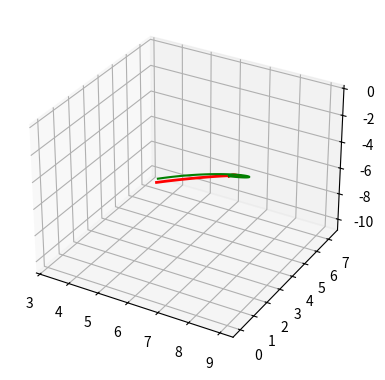

Source code (Python):
import numpy as np 
import math
from math import sin,cos 
import matplotlib.pyplot as plt
import matplotlib.animation as animation
from mpl_toolkits.mplot3d import Axes3D

######## SOME POINTS TO BE NOTED ########
# On running this code, there will be one matplotlib output window which will run a 3D animation.
# You will be able to see two lines, one green (which will be fixed) and the other will be red 
# which will be progressing further with time.
# The green line represents the desired trajectory and the red line represents the actual trajectory.
# The PI gains are tunned on the basis of current geometric parameters of the robot. So incase, you change the 
# geometric parameters, please also change the PI gains appropriately to achieve the desired trajectory. 

#defining animation parameters 

fps = 100
dt = 1/fps

#define the geometric parameters of the robot

a1 = 4
a2 = 5
mlink1 = 1
mlink2 = 1
mlink3 = 1
radiuslink3 = 0.1
mp3 = mlink3
mt3 = mlink3
mR1 = 0
mR2 = 0
d = a1/2
I1 = (1/3)*(a1**2)*(mlink1)
IR1 = 0
I2 = (1/12)*(a2**2)*(mlink2)
IR2 = 0
I3 = I2 + mlink2*(d**2)
I4 = I1 + I3 + mlink2*(a1**2)
I5 = mlink2*a1*d
I6 = I3
I3_ = 0.5*mlink3*(radiuslink3)**2
I10 = mt3*(a1**2 + a2**2)
I8 = mp3*(a1**2 + a2**2) + I3_ + I10 
I9 = mp3*(a2**2) + I3_
I11 = 2*mp3*(a2**2) + 2*I3_ + I10
I12 = mp3*a1*a2
I13 = mt3*a1*a2
I14 = I4 + I8
I15 = I5 + I13
I16 = I6 + I9 + 0.25*I10 
I17 = I3 + I11
I18 = I5 + 2*(I12 + I13) 

# First step will be to solve the inverse kinematics for the SCARA robot.
# That is to calculate the desired joint variables from the given cartesian coordinates. 

def solveinvSCARA(p):
    x = p[0]
    y = p[1]
    z = p[2]
    d3 = -z
    D = ((x)**2 + (y)**2 - a1**2 - a2**2)/(2*a1*a2)
    q2 = math.acos(D)
    q1 = math.atan2((y),(x)) - math.atan2((a2*math.sin(q2)),(a1 + a2*math.cos(q2)))    
    return(q1,q2,d3)

# Second step is to create a PI controller for each joint
# The input to the controller will be the desired joint variable,the actual joint variable,Kp and Ki. 
# Here Kp is the proportional gain and Ki is the integral gain.  
# The output of the controller will be the torque that will be given to the dynamics of the system. 

def PIcontroller(qd,q,prev_e,dt,Kp,Ki):
    e = qd-q
    edt = prev_e + e*dt
    Tau_c = Kp*e + Ki*edt
    return (Tau_c,edt)

# Third step will be to incorporate dynamics.
# Here the tau for each joint will be mapped to corresponding joint variables. 
# Then to calculate joint variables from the provided tau (in this case the controller torque)
# the ODE will be solved further for every time instance. 

def Scara_dynamics_model(q,tau):
    q1 = q[0]
    q2 = q[1]
    q3 = q[2]
    q1dot = q[3]
    q2dot = q[4]
    q3dot = q[5]

    H = np.array([[(I14+2*I12*cos(q1) + 2*I15*cos(q2)),(0.5*(I17 + I18*cos(q2))),0],[(0.5*(I17 + I18*cos(q2))), (I16 + 0.5*I13*cos(q2)), 0],[0,0,mp3]])
    h = np.array([[-2*I15*q1dot*q2dot*sin(q2)-0.5*I18*(q2dot**2)*sin(q2)],[I15*(q1dot**2)*sin(q2)-0.25*I13*(q2dot**2)*sin(q2)],[0]])

    output_1 = np.array([[q1dot],[q2dot],[q3dot]])
    output_2 = np.matmul((np.linalg.inv(H)), (tau-h))
    output = np.vstack((output_1,output_2))
    return output

# Fourth step will be to solve the forward kinematics for the actual joint variabes

def Scara_solveforward(q):

    def R(axis, angle): # Input axis as 'x', 'y' or 'z' strings for x, y or z axis respectively. Input angle in degrees
        angle = math.radians(angle)
        if axis == 'x':
            mat = np.array([[1,0,0],[0,math.cos(angle),-math.sin(angle)],[0,math.sin(angle),math.cos(angle)]])
        elif axis == 'y':
            mat = np.array([[math.cos(angle),0,math.sin(angle)],[0,1,0],[-math.sin(angle),0,math.cos(angle)]])
        elif axis == 'z':
            mat = np.array([[math.cos(angle),-math.sin(angle),0],[math.sin(angle),math.cos(angle),0],[0,0,1]])
        return mat

    #Defining H matrix calculation function
    def H_(R,d_):
        matH = np.zeros((4,4))
        for i in range(3):
            for j in range(3):
                matH[i][j] = R[i][j]
        for i in range(3):
            matH[i][3] = d_[i]
        matH[3][3] = 1
        return matH

    # taking input for joint space (in this case 2 angles and 1 displacement)
    q1 = q[0]
    q2 = q[1]
    d3 = q[2]

    # Calculating R matrices for SCARA 
    R01 = R('z',q1)
    R12 = R('z',q2) 
    R23 = R('z',0)

    # Calculating d vectors for SCARA
    d01 = np.array([0,0,0])
    d12 = np.array([a1,0,0])
    d23 = np.array([a2,0,0])

    # Calculating the Coordinate of the end effector with respect to the last coordinate frame 
    P3 = np.array([0,0,-d3])
    P3_ = np.array([P3[0],P3[1],P3[2],1])

    # Calculating H matrices for SCARA
    H01 = H_(R01,d01)
    H12 = H_(R12,d12)
    H23 = H_(R23,d23)

    # Calculating P0 Vector
    P0_ = np.matmul(np.matmul(H01,H12),np.matmul(H23,P3_))
    P0 = P0_[:3]

    return P0 

# Fifth step will be to define a function that takes the input as two cartesian points and returns the trajectory
# in terms of the joint variables.

def trajectory_planner(p_init,p_final):
    q_init = solveinvSCARA(p_init)
    q_final = solveinvSCARA(p_final)

    t0 = 0
    tf = 1

    q10 = q_init[0]
    q10_ = 0
    q1f = q_final[0]
    q1f_ = 0 

    q20 = q_init[1]
    q20_ = 0
    q2f = q_final[1]
    q2f_ = 0

    q30 = q_init[2]
    q30_ = 0
    q3f = q_final[2]
    q3f_ = 0

    T = [[1,t0,t0**2,t0**3],[0,1,2*t0,3*(t0**2)],[1,tf,tf**2,tf**3],[0,1,2*tf,3*(tf**2)]]
    T = np.array(T)
    Q1 = [q10,q10_,q1f,q1f_]
    Q1 = np.array(Q1)
    Q2 = [q20,q20_,q2f,q2f_]
    Q2 = np.array(Q2)
    Q3 = [q30,q30_,q3f,q3f_]
    Q3 = np.array(Q3)

    A = np.linalg.inv(T).dot(Q1)
    B = np.linalg.inv(T).dot(Q2)
    C = np.linalg.inv(T).dot(Q3)

    def fq1(t,A) :
        q = A[0] + t*A[1] + (t**2)*A[2] + (t**3)*A[3]
        q_dot = A[1] + (2*t)*A[2] + (3*(t**2))*A[3]
        return [q,q_dot]

    def fq2(t,B) :
        q = B[0] + t*B[1] + (t**2)*B[2] + (t**3)*B[3]
        q_dot = B[1] + (2*t)*B[2] + (3*(t**2))*B[3]
        return [q,q_dot]

    def fq3(t,C) :
        q = C[0] + t*C[1] + (t**2)*C[2] + (t**3)*C[3]
        q_dot = C[1] + (2*t)*C[2] + (3*(t**2))*C[3]
        return [q,q_dot]

    del_t = tf - t0
    N = del_t*(fps)
    t_ = t0
    q0 = [q10,q20,q30,q10_,q20_,q30_]

    run = True
    a = 1
    trajectory = [q0]
    while run:
        if a <= N:
            t_ += dt
            [q1d, q1d_] = [fq1(t_,A)[0], fq1(t_,A)[1]]
            [q2d, q2d_] = [fq2(t_,B)[0], fq2(t_,B)[1]]
            [q3d, q3d_] = [fq3(t_,C)[0], fq3(t_,C)[1]]
            trajectory.append([q1d,q2d,q3d,q1d_,q2d_,q3d_])
            a += 1 
        else:
            run = False
    
    return trajectory

# sixth step which is the last step is to integrate all the functions defined earlier and simulate the robot.

p_init = Scara_solveforward([0,0,0])
p_final = Scara_solveforward([30,60,10])
trajectory = trajectory_planner(p_init,p_final)

trajectory_c = []
for i in range(len(trajectory)):
    trajectory_c.append(Scara_solveforward([math.degrees(trajectory[i][0]),math.degrees(trajectory[i][1]),trajectory[i][2]]))

q0 = np.array([solveinvSCARA(p_init)[0],solveinvSCARA(p_init)[1],solveinvSCARA(p_init)[2],0,0,0])
qf = np.array([solveinvSCARA(p_final)[0],solveinvSCARA(p_final)[1],solveinvSCARA(p_final)[2],0,0,0])
q = q0

prev_e_1 = 0
Kp1 = 2300
Ki1 = 1

prev_e_2 = 0
Kp2 = 2300
Ki2 = 1

prev_e_3 = 0
Kp3 = 10.5
Ki3 = 10

p_actual_traj = [p_init]

for i in range(len(trajectory)):
    qd = [trajectory[i][0],trajectory[i][1],trajectory[i][2]]
    e = qd[0] - q[0]
    tau_c_1,e_dt_1 = PIcontroller(qd[0],q[0],prev_e_1,dt,Kp1,Ki1)
    tau_c_2,e_dt_2 = PIcontroller(qd[1],q[1],prev_e_2,dt,Kp2,Ki2)
    tau_c_3,e_dt_3 = PIcontroller(qd[2],q[2],prev_e_3,dt,Kp3,Ki3)
    prev_e_1 = e_dt_1
    prev_e_2 = e_dt_3
    prev_e_2 = e_dt_3
    tau_c = np.array([[tau_c_1],[tau_c_2],[tau_c_3]])
    q_actual_dot = Scara_dynamics_model(q,tau_c)
    q_actual = q + np.array([q_actual_dot[0][0]*dt,q_actual_dot[1][0]*dt,q_actual_dot[2][0]*dt,q_actual_dot[3][0]*dt,q_actual_dot[4][0]*dt,q_actual_dot[5][0]*dt])
    q = q_actual
    p_actual = Scara_solveforward([math.degrees(q_actual[0]),math.degrees(q_actual[1]),q_actual[2]])
    p_actual_traj.append(p_actual)
    traj = p_actual_traj

plt.rcParams["figure.figsize"] = [7.00, 3.50]
plt.rcParams["figure.autolayout"] = True

def animate(num, data, line):
   line.set_alpha(0.7)
   line.set_data(data[0:2, :num])
   line.set_3d_properties(data[2, :num])
   return line

x_d = []
y_d = []
z_d = []
for i in trajectory_c:
    x_d.append(i[0])
    y_d.append(i[1])
    z_d.append(i[2])

x_a = []
y_a = []
z_a = []
for j in traj:
    x_a.append(j[0])
    y_a.append(j[1])
    z_a.append(j[2])

data = np.array([x_a, y_a, z_a])
N = len(traj)
fig = plt.figure()
ax = Axes3D(fig, auto_add_to_figure = False)
fig.add_axes(ax)

line, = plt.plot(data[0], data[1], data[2], lw=2, c='red')
ax.plot3D(x_d, y_d, z_d, 'green')
line_ani = animation.FuncAnimation(fig, animate, frames=N, fargs=(data, line), interval=50, blit=False)

plt.show()